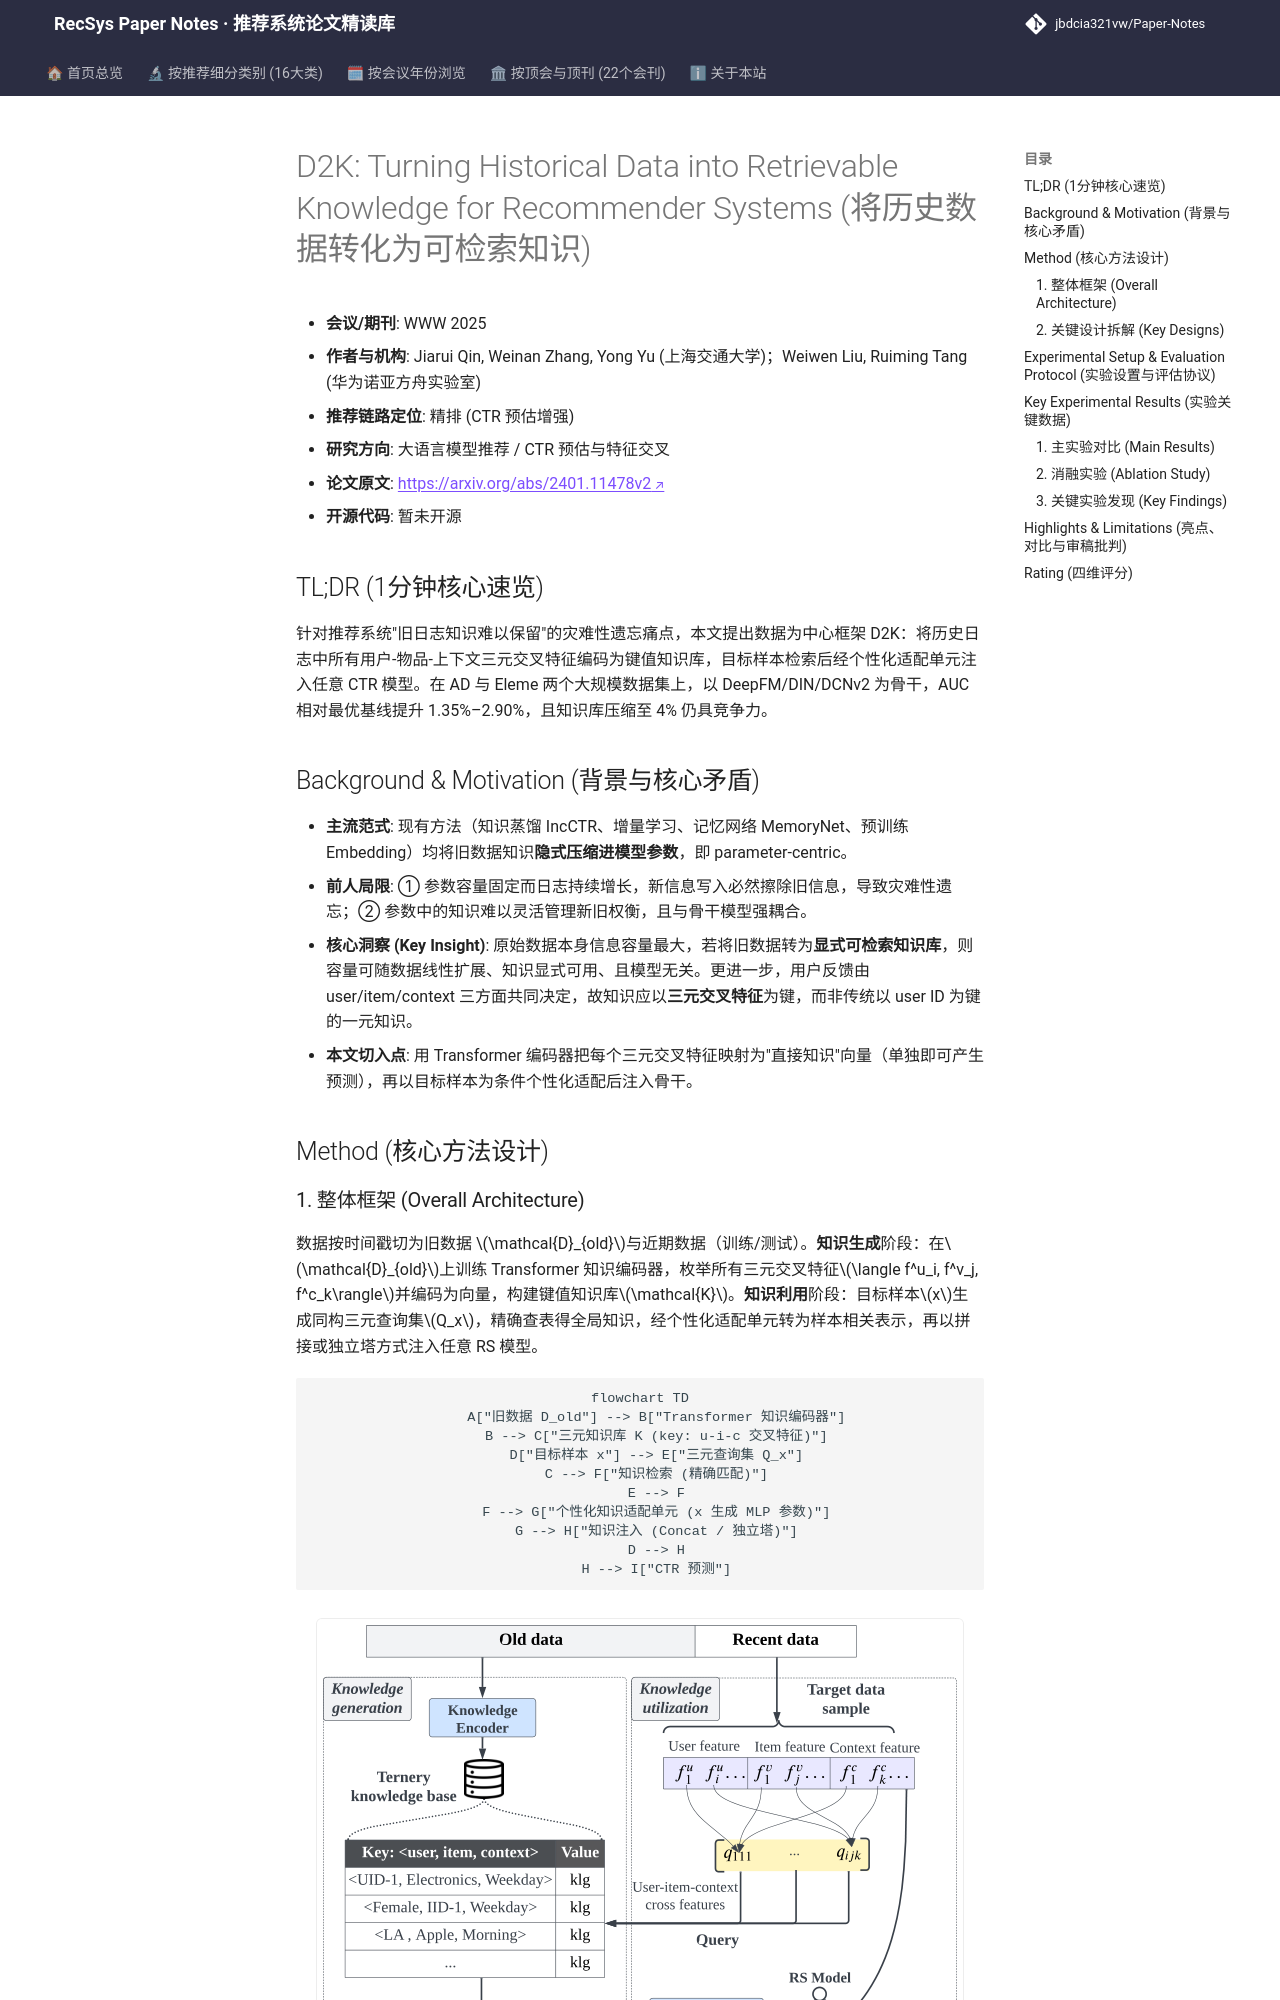

repository: jbdcia321vw/Paper-Notes · page: venues/WWW/2025/llm_rec/d2k_turning_historical_data_into_retrievable_knowledge_for_recommender_syst/index.html · generator: mkdocs

---
title: "D2K: Turning Historical Data into Retrievable Knowledge for Recommender Systems"
description: "[WWW 2025][大语言模型推荐] 将历史日志转为用户-物品-上下文三元知识库，Transformer 编码 + 个性化适配注入任意 CTR 模型，AUC 相对提升 1.35%–2.90%。"
tags:
  - WWW 2025
  - 大语言模型推荐
  - 精排
  - 三元知识库
  - 数据为中心
  - 知识检索增强
date: 2026-11-14
venue: WWW
year: 2025
paper_url: "https://arxiv.org/abs/2401.11478"
code_url: ""
categories:
  - llm_rec
  - ctr_feature_interaction
---

# D2K: Turning Historical Data into Retrievable Knowledge for Recommender Systems (将历史数据转化为可检索知识)

- **会议/期刊**: WWW 2025
- **作者与机构**: Jiarui Qin, Weinan Zhang, Yong Yu (上海交通大学)；Weiwen Liu, Ruiming Tang (华为诺亚方舟实验室)
- **推荐链路定位**: 精排 (CTR 预估增强)
- **研究方向**: 大语言模型推荐 / CTR 预估与特征交叉
- **论文原文**: [https://arxiv.org/abs/2401.11478v2](https://arxiv.org/abs/2401.11478v2)
- **开源代码**: 暂未开源

## TL;DR (1分钟核心速览)

针对推荐系统"旧日志知识难以保留"的灾难性遗忘痛点，本文提出数据为中心框架 D2K：将历史日志中所有用户-物品-上下文三元交叉特征编码为键值知识库，目标样本检索后经个性化适配单元注入任意 CTR 模型。在 AD 与 Eleme 两个大规模数据集上，以 DeepFM/DIN/DCNv2 为骨干，AUC 相对最优基线提升 1.35%–2.90%，且知识库压缩至 4% 仍具竞争力。

## Background & Motivation (背景与核心矛盾)

- **主流范式**: 现有方法（知识蒸馏 IncCTR、增量学习、记忆网络 MemoryNet、预训练 Embedding）均将旧数据知识**隐式压缩进模型参数**，即 parameter-centric。
- **前人局限**: ① 参数容量固定而日志持续增长，新信息写入必然擦除旧信息，导致灾难性遗忘；② 参数中的知识难以灵活管理新旧权衡，且与骨干模型强耦合。
- **核心洞察 (Key Insight)**: 原始数据本身信息容量最大，若将旧数据转为**显式可检索知识库**，则容量可随数据线性扩展、知识显式可用、且模型无关。更进一步，用户反馈由 user/item/context 三方面共同决定，故知识应以**三元交叉特征**为键，而非传统以 user ID 为键的一元知识。
- **本文切入点**: 用 Transformer 编码器把每个三元交叉特征映射为"直接知识"向量（单独即可产生预测），再以目标样本为条件个性化适配后注入骨干。

## Method (核心方法设计)

### 1. 整体框架 (Overall Architecture)

数据按时间戳切为旧数据 $\mathcal{D}_{old}$与近期数据（训练/测试）。**知识生成**阶段：在$\mathcal{D}_{old}$上训练 Transformer 知识编码器，枚举所有三元交叉特征$\langle f^u_i, f^v_j, f^c_k\rangle$并编码为向量，构建键值知识库$\mathcal{K}$。**知识利用**阶段：目标样本$x$生成同构三元查询集$Q_x$，精确查表得全局知识，经个性化适配单元转为样本相关表示，再以拼接或独立塔方式注入任意 RS 模型。

```mermaid
flowchart TD
    A["旧数据 D_old"] --> B["Transformer 知识编码器"]
    B --> C["三元知识库 K (key: u-i-c 交叉特征)"]
    D["目标样本 x"] --> E["三元查询集 Q_x"]
    C --> F["知识检索 (精确匹配)"]
    E --> F
    F --> G["个性化知识适配单元 (x 生成 MLP 参数)"]
    G --> H["知识注入 (Concat / 独立塔)"]
    D --> H
    H --> I["CTR 预测"]
```

<figure class="paper-figure" markdown="span">
  ![图3：D2K的框架。](../../../../assets/papers/2401.11478v2/figure_3.png)<figcaption>图3：D2K的框架。</figcaption>
</figure>
